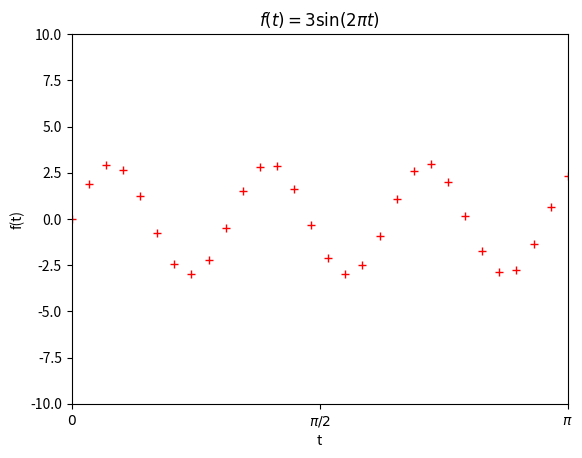
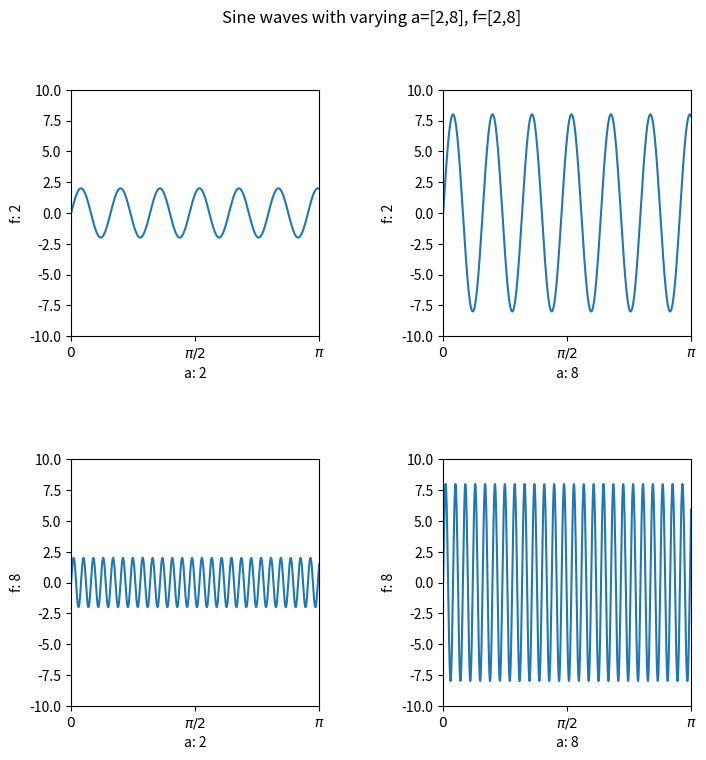
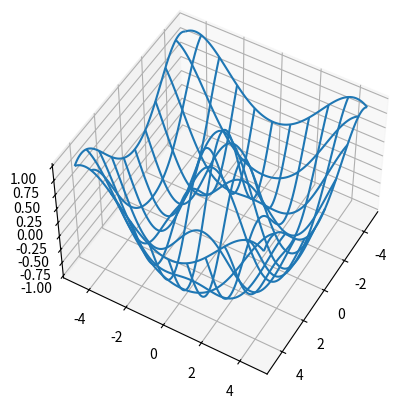

These charts were generated, in order, by the following Python code:
print("Hello World!")

import numpy as np
import matplotlib.pyplot as plt
%matplotlib inline

np.arange(-5, 6, 1.0)

np.linspace(-5, 5, 11)

### BEGIN SOLUTION
def f(t):
    return 3 * np.sin(2 * np.pi * t)

t = np.linspace(0, np.pi, 30)
plt.plot(t, f(t), 'r+')
plt.axis([0, np.pi, -10, 10])
plt.ylabel("f(t)")
plt.xlabel("t")
plt.xticks([0, np.pi/2, np.pi], [r'$0$', r'$\pi/2$', r'$\pi$'])
plt.title("$f(t) = 3\sin(2\pi t)$");
### END SOLUTION

### BEGIN SOLUTION
def g(t):
    return a * np.sin(2 * np.pi * f * t)

f_values = [2, 8]
a_values = [2, 8]
t = np.linspace(0, np.pi, 1000)

plt.figure(figsize=(8, 8))
plt.subplots_adjust(wspace=0.5, hspace=0.5)
plt.suptitle("Sine waves with varying a=[2,8], f=[2,8]")
subplot_index = 1
for f in f_values:
    for a in a_values:
        plt.subplot(2, 2, subplot_index)
        plt.axis([0, np.pi, -10, 10])
        plt.plot(t, g(t))
        plt.ylabel("f: {}".format(f))
        plt.xlabel("a: {}".format(a))
        plt.xticks([0, np.pi/2, np.pi], [r'$0$', r'$\pi/2$', r'$\pi$'])
        subplot_index += 1
### END SOLUTION

from mpl_toolkits.mplot3d import axes3d

u = np.linspace(1.5*np.pi, -1.5*np.pi, 100)
# Your answer here
[x,y] = np.meshgrid(u, u)
# Your answer here
squared = np.sqrt(x.flatten()**2 + y.flatten()**2)
z = np.cos(squared)
# Your answer here
z = z.reshape(x.shape)
# Your answer here

fig = plt.figure()
ax = fig.add_subplot(111, projection='3d')
# Your answer here
ax.plot_wireframe(x, y, z, rstride=10, cstride=10)
# Your answer here
ax.view_init(elev=50., azim=30)
# Your answer here
plt.savefig("figure1.png")
### BEGIN SOLUTION
### END SOLUTION